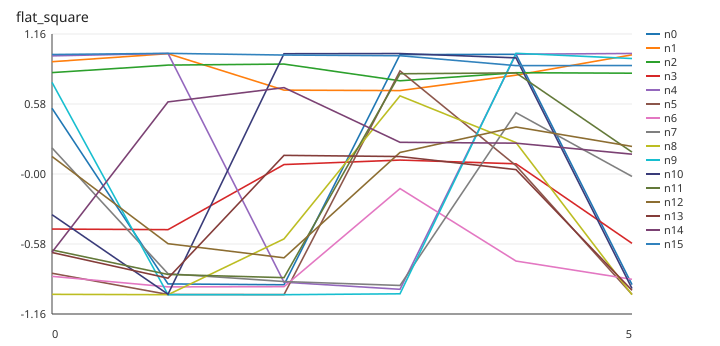

The file beside this chart, header and first rows:
step, n0, n1, n2, n3, n4, n5, n6, n7, n8, n9, n10, n11, n12, n13, n14, n15
0, 0.5445, 0.9304, 0.8401, -0.4562, 0.9787, -0.8224, -0.8481, 0.2161, -0.9971, 0.7592, -0.3372, -0.6295, 0.145, -0.6505, -0.648, 0.9901
1, -0.9108, 0.9969, 0.9023, -0.4611, 0.9989, -0.9984, -0.9352, -0.8263, -1, -0.9999, -0.9963, -0.8324, -0.5774, -0.8632, 0.5974, 0.9996
2, -0.9177, 0.6949, 0.9107, 0.07829, -0.897, -0.9994, -0.9336, -0.891, -0.5377, -1, 0.9965, -0.8588, -0.6944, 0.1544, 0.7156, 0.9855
3, 0.9891, 0.6911, 0.7723, 0.1153, -0.9553, 0.8541, -0.1209, -0.9235, 0.6473, -0.9926, 0.998, 0.8305, 0.1785, 0.1447, 0.2625, 0.9798
4, 0.9916, 0.819, 0.8393, 0.08429, 0.9923, 0.06928, -0.7214, 0.5079, 0.2601, 0.9999, 0.9621, 0.8377, 0.3894, 0.03637, 0.2554, 0.8979
5, -0.9165, 0.9875, 0.8351, -0.5746, 0.9987, -0.9977, -0.8726, -0.0204, -1, 0.9566, -0.9488, 0.1814, 0.2283, -0.9639, 0.1641, 0.8989
